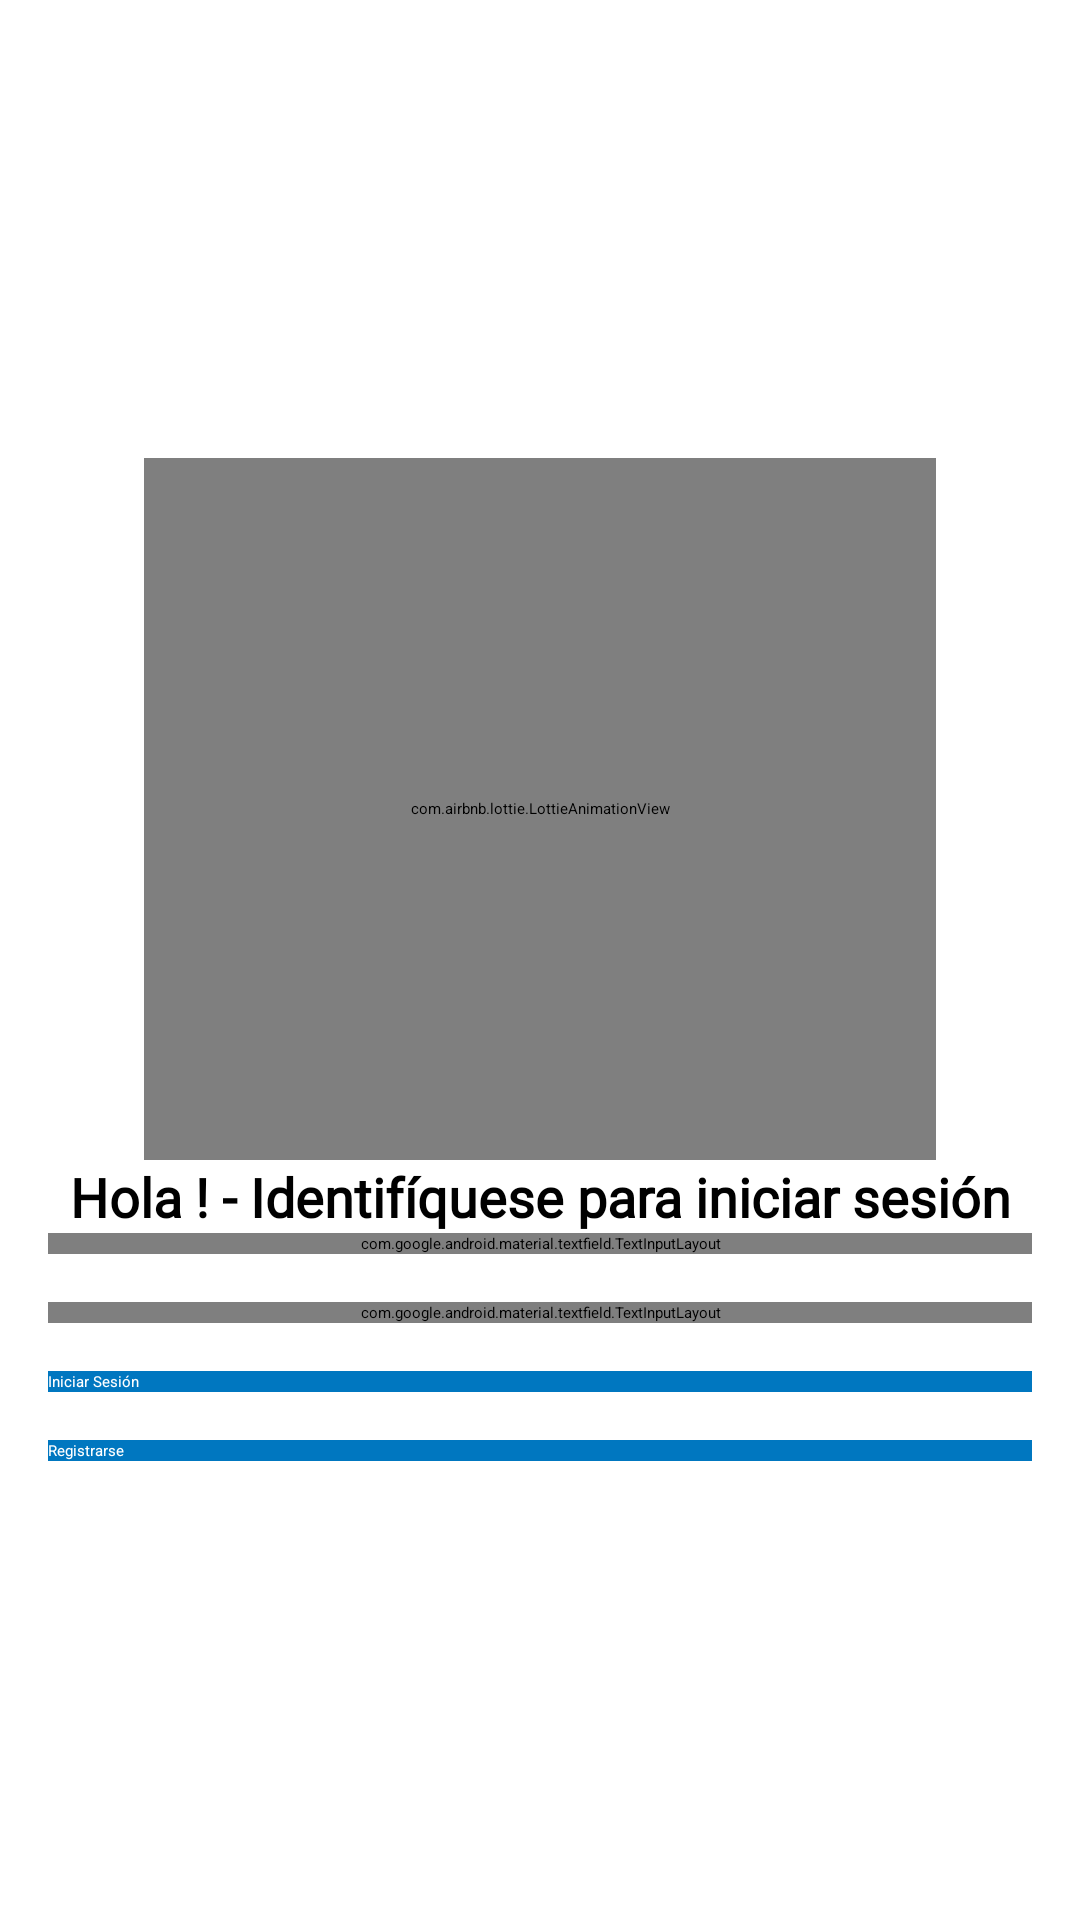

Write the Android layout XML for this screen, with the resource values it uses.
<!-- AndroidManifest.xml: application theme Theme.MiAplicativoNegocioMicroservice -->
<!-- res/layout/activity_login.xml -->
<?xml version="1.0" encoding="utf-8"?>
<androidx.constraintlayout.widget.ConstraintLayout
    xmlns:android="http://schemas.android.com/apk/res/android"
    xmlns:app="http://schemas.android.com/apk/res-auto"
    xmlns:tools="http://schemas.android.com/tools"
    android:layout_width="match_parent"
    android:layout_height="match_parent"
    tools:context=".activity.MainActivity">

    <LinearLayout
        android:layout_width="match_parent"
        android:layout_height="match_parent"
        android:orientation="vertical"
        android:padding="16dp"
        android:gravity="center"
        app:layout_constraintStart_toStartOf="parent"
        app:layout_constraintEnd_toEndOf="parent"
        app:layout_constraintTop_toTopOf="parent"
        app:layout_constraintBottom_toBottomOf="parent">

        <com.airbnb.lottie.LottieAnimationView
            android:id="@+id/topAnimationView"
            android:layout_width="264dp"
            android:layout_height="234dp"
            app:layout_constraintBottom_toTopOf="@+id/textInputLayoutEmail"
            app:layout_constraintEnd_toEndOf="parent"
            app:layout_constraintHorizontal_bias="0.5"
            app:layout_constraintStart_toStartOf="parent"
            app:layout_constraintTop_toTopOf="parent"
            app:layout_constraintVertical_bias="0.5"
            app:lottie_autoPlay="true"
            app:lottie_loop="true"
            app:lottie_rawRes="@raw/animation_lnygeelq" />





        
        <TextView
            android:layout_width="match_parent"
            android:layout_height="wrap_content"
            android:fontFamily="@font/san_francisco"
            android:textSize="18sp"
            android:textStyle="bold"
            android:gravity="center|center_horizontal"
            android:text="@string/label_bienvenida"/>

        <com.google.android.material.textfield.TextInputLayout
            android:id="@+id/textInputLayoutEmail"
            android:layout_width="match_parent"
            android:layout_height="wrap_content"
            android:layout_marginBottom="16dp"
            android:hint="@string/label_usuario"
            app:hintTextAppearance="@style/TextLabel"
            app:boxStrokeColor="#0077C0">

            <com.google.android.material.textfield.TextInputEditText
                android:id="@+id/editTextEmail"
                android:layout_width="match_parent"
                android:layout_height="wrap_content"
                android:inputType="textEmailAddress"
                android:textColor="#000" />
        </com.google.android.material.textfield.TextInputLayout>

        <com.google.android.material.textfield.TextInputLayout
            android:id="@+id/textInputLayoutPassword"
            android:layout_width="match_parent"
            android:hint="@string/label_password"
            android:layout_height="wrap_content"
            app:hintTextAppearance="@style/TextLabel"
            app:boxStrokeColor="#0077C0">

            <com.google.android.material.textfield.TextInputEditText
                android:id="@+id/editTextPassword"
                android:layout_width="match_parent"
                android:layout_height="wrap_content"
                android:inputType="textPassword"
                android:textColor="#000" />

            <ImageView
                android:id="@+id/togglePasswordVisibility"
                android:layout_width="24dp"
                android:layout_height="32dp"
                android:contentDescription="Alternar visibilidad de la contraseña"
                android:src="@drawable/ic_eye" />
        </com.google.android.material.textfield.TextInputLayout>


        <Button
            android:id="@+id/buttonSignIn"
            android:layout_width="match_parent"
            android:layout_height="wrap_content"
            android:layout_marginTop="16dp"
        android:background="#0077C0"
            android:textColor="#fff"
            android:text="Iniciar Sesión"
            android:drawableEnd="@drawable/ic_login"/>


        <Button
            android:id="@+id/buttonSignUp"
            android:layout_width="match_parent"
            android:layout_height="wrap_content"
            android:layout_marginTop="16dp"
        android:background="#0077C0"
            android:textColor="#fff"
            android:text="Registrarse"
            android:onClick="onClickSignUp" />
    </LinearLayout>

</androidx.constraintlayout.widget.ConstraintLayout>
<!-- resources referenced by this layout -->
<resources>
  <string name="label_bienvenida">Hola ! - Identifíquese para iniciar sesión</string>
  <string name="label_password">Contraseña</string>
  <string name="label_usuario">Correo Electrónico</string>
  <style name="TextLabel">
          <item name="android:textColor">#000000</item>
          
      </style>
</resources>
